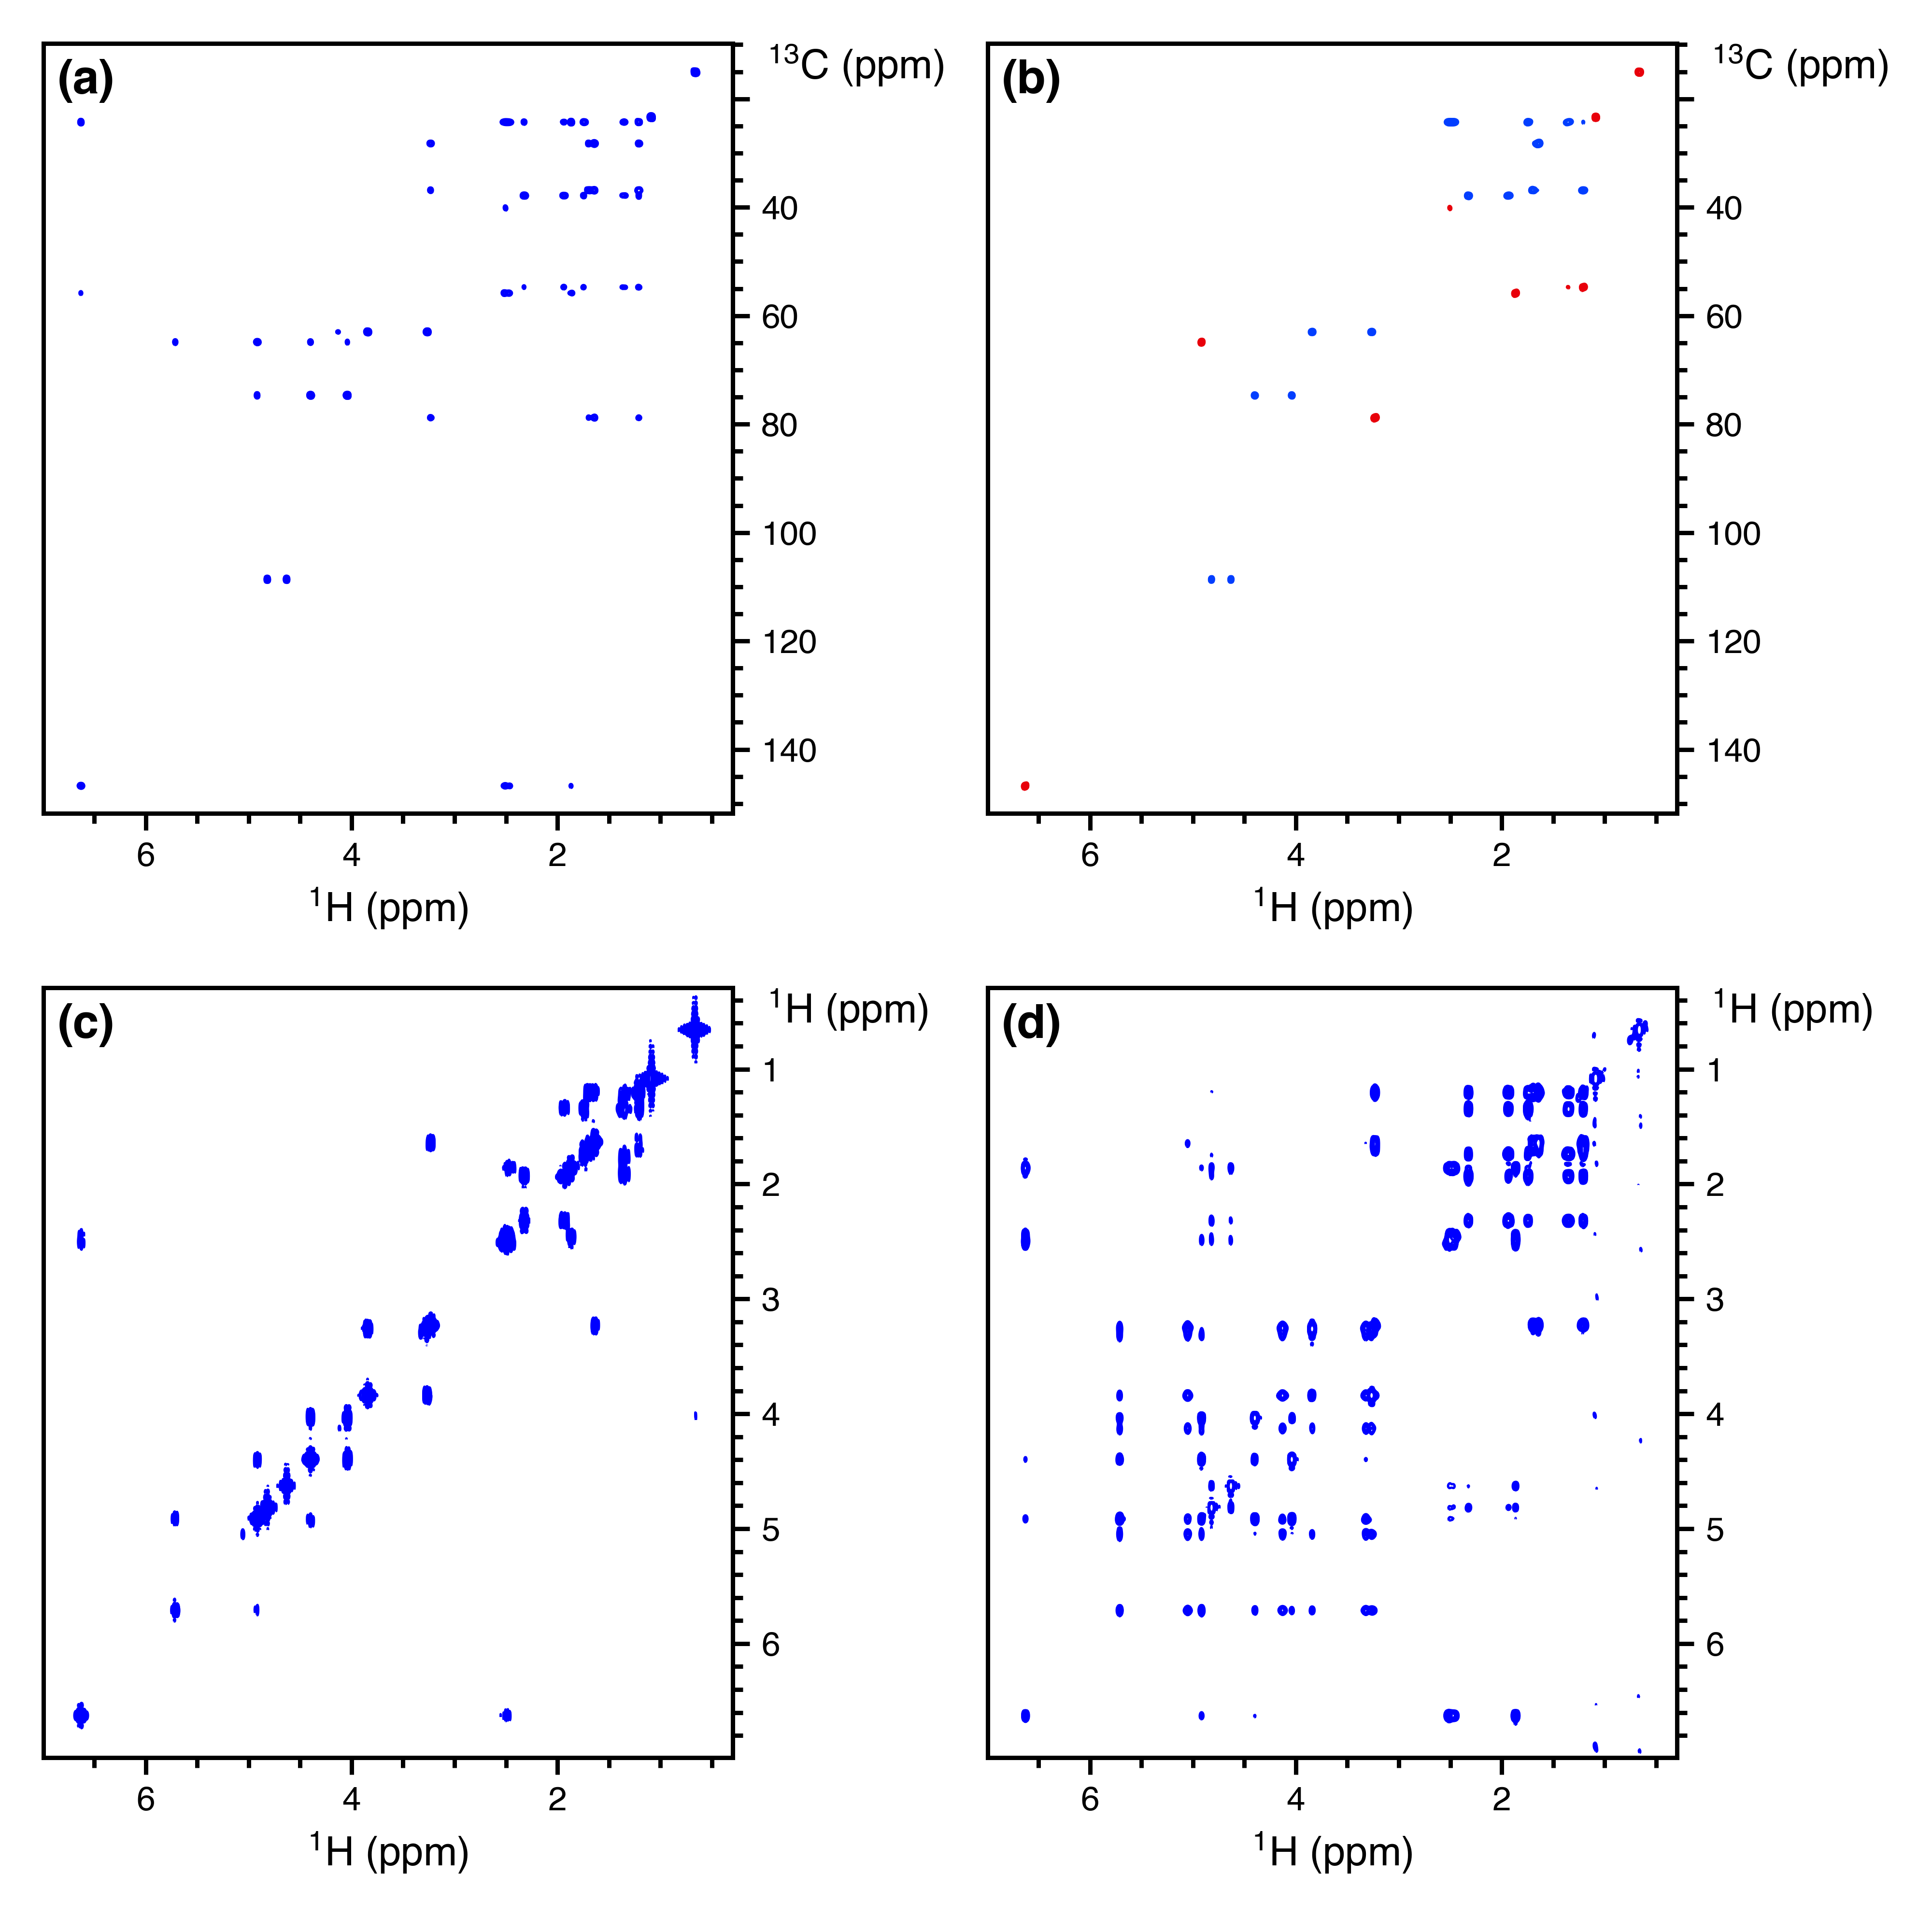

Here is the Python script that generated this plot:
from pathlib import Path
from itertools import product
import penguins as pg
from penguins.private import nmrd
import matplotlib.pyplot as plt
import matplotlib.gridspec as gs
plt.style.use(Path(__file__).parent / "helv.mplstyle")

path = nmrd() / "201205-7a-noah-examples"
dss = [pg.read(path, expno) for expno in range(4001, 4005)]

hb = (0.3, 7)
cb = (10, 152)
fig, axs = pg.subplots(2, 2)
dss[0].stage(axs.flat[0], levels=7e3, colors=("blue", "white"),
             f1_bounds=cb, f2_bounds=hb)
dss[1].stage(axs.flat[1], levels=1e4,
             f1_bounds=cb, f2_bounds=hb)
dss[2].stage(axs.flat[2], levels=3e5, colors=("blue", "white"),
             f1_bounds=hb, f2_bounds=hb)
dss[3].stage(axs.flat[3], levels=4e4, colors=("blue", "white"),
             f1_bounds=hb, f2_bounds=hb)
pg.mkplots()
for ax in axs.flat:
    pg.move_ylabel(ax, "topright")

# Add labels
pg.label_axes(axs, fstr="({})", fontweight="semibold", fontsize=14)

pg.cleanup_axes()
# pg.show()
for filetype in [".png", ".svg"]:
    pg.savefig(str(Path(__file__)).replace(".py", filetype))
